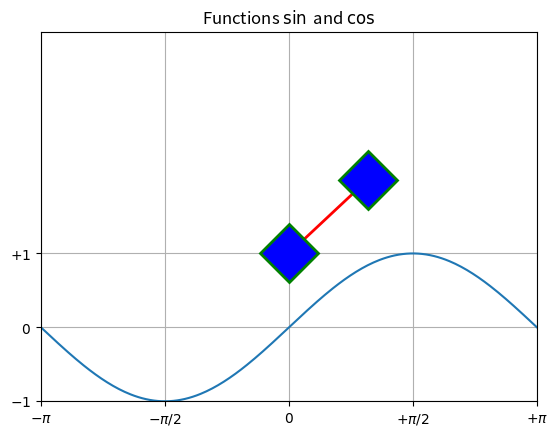

Recreate this plot in Python. (Note: this script raises an exception after producing the figure.)
from matplotlib.pyplot import *
#设置图表的线型、属性和格式化字符串
import numpy as np
x = np.linspace(-np.pi, np.pi, 256, endpoint=True)
y = np.cos(x)
y1 = np.sin(x)
# 线段颜色，线条风格，线条宽度，线条标记，标记的边缘颜色，标记边缘宽度，标记内颜色，标记大小
plot([1, 2], c='r', ls='-', lw=2, marker='D', mec='g', mew=2, mfc='b', ms=30)
plot(x, y1)
# 图表名称
title("Functions $\sin$ and $\cos$")
# x,y轴坐标范围
xlim(-3, 3)
ylim(-1, 4)
# 坐标上刻度
xticks([-np.pi, -np.pi / 2, 0, np.pi / 2, np.pi],

       [r'$-\pi$', r'$-\pi/2$', r'$0$', r'$+\pi/2$', r'$+\pi$'])

yticks([-1, 0, 1],

       [r'$-1$', r'$0$', r'$+1$'])
grid()
savefig('./img/rec05.jpg')
show()

